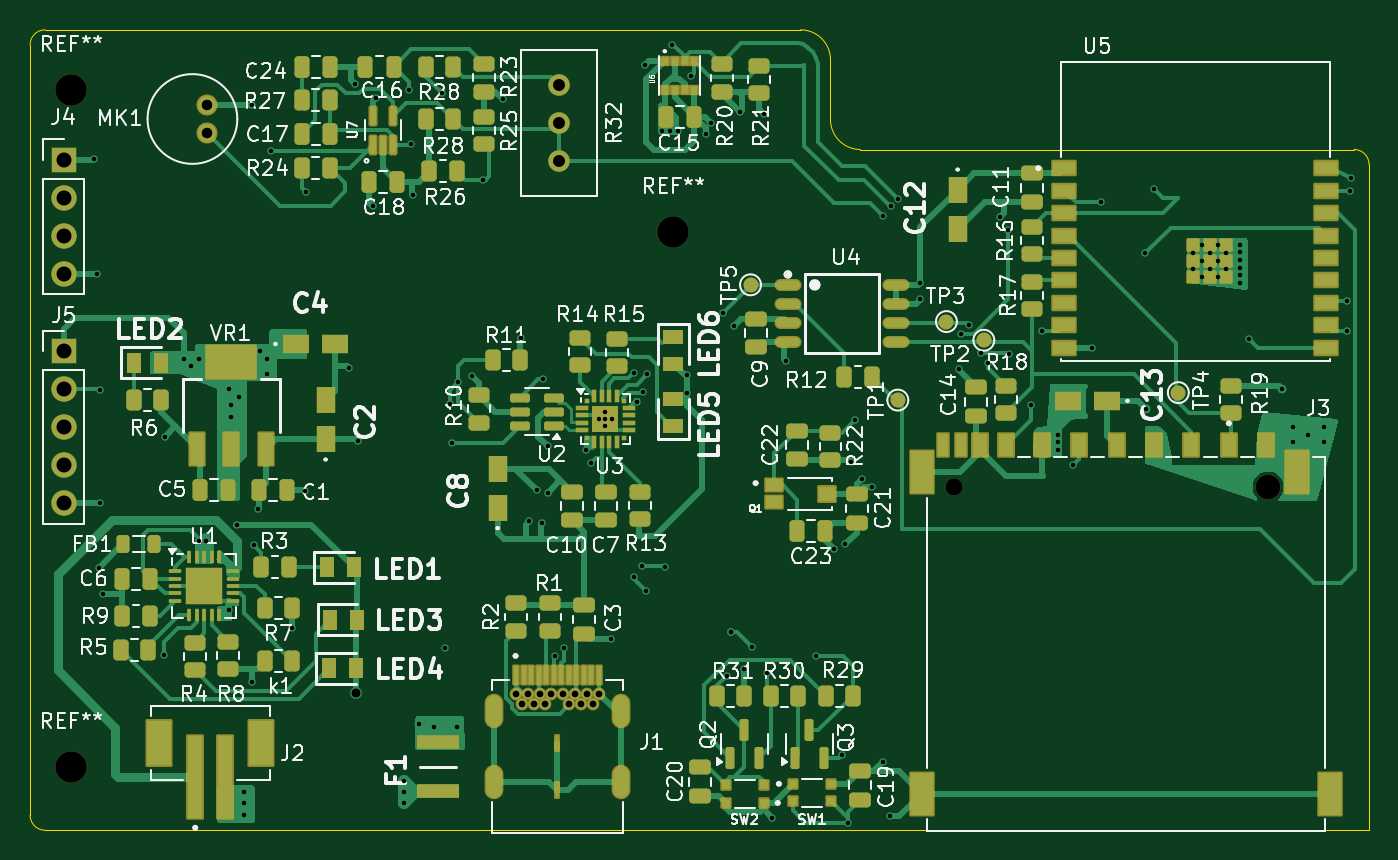
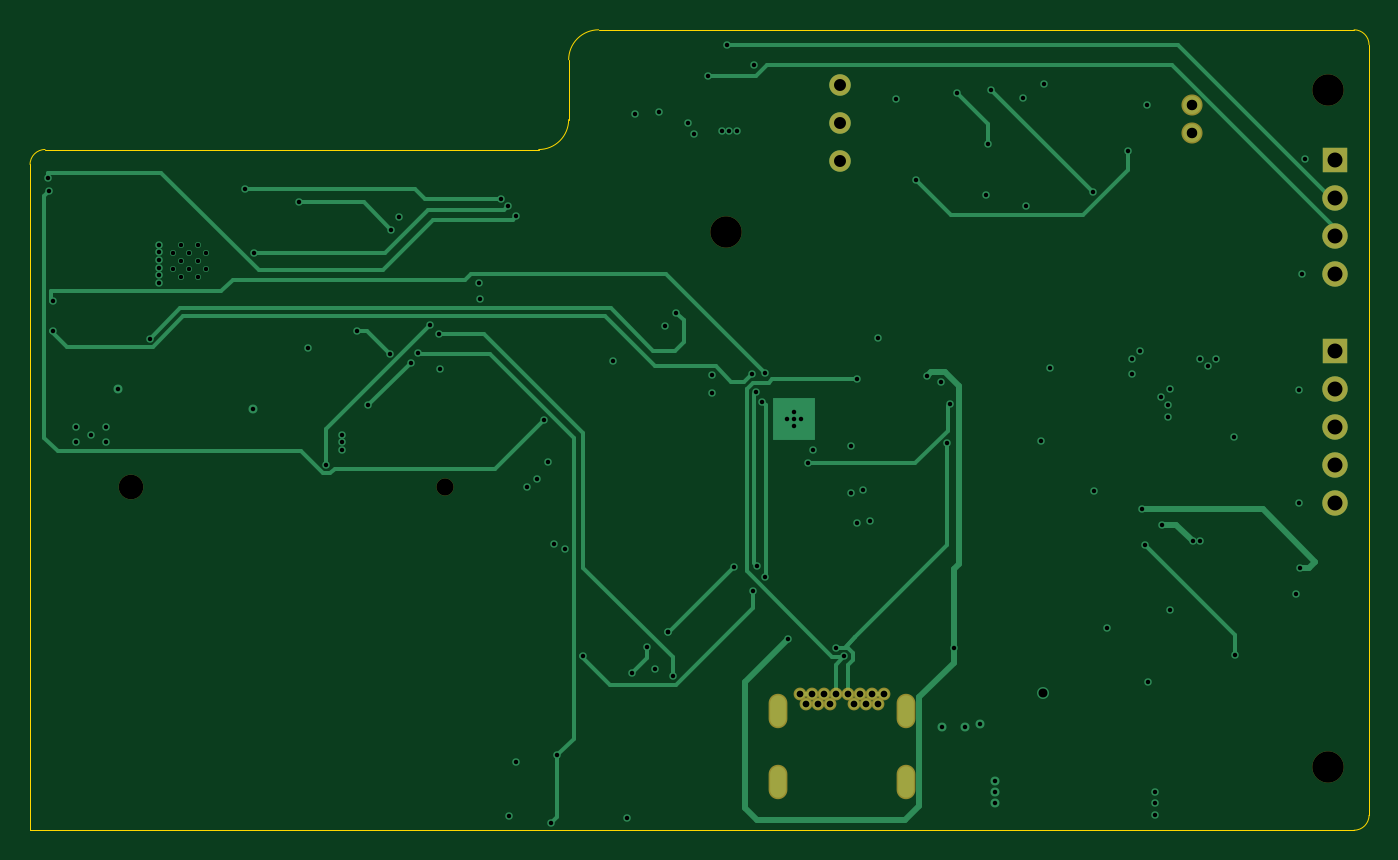
Circuit board: 13 layer files. Board 89.5 x 53.5 mm.
- bottom_copper: ESP32 project-B_Cu.gbr (17356 bytes)
- bottom_mask: ESP32 project-B_Mask.gbr (1847 bytes)
- paste: ESP32 project-B_Paste.gbr (456 bytes)
- bottom_silk: ESP32 project-B_Silkscreen.gbr (457 bytes)
- outline: ESP32 project-Edge_Cuts.gbr (1321 bytes)
- top_copper: ESP32 project-F_Cu.gbr (79391 bytes)
- top_mask: ESP32 project-F_Mask.gbr (15134 bytes)
- paste: ESP32 project-F_Paste.gbr (12550 bytes)
- top_silk: ESP32 project-F_Silkscreen.gbr (150665 bytes)
- inner_copper: ESP32 project-In1_Cu.gbr (196637 bytes)
- inner_copper: ESP32 project-In2_Cu.gbr (214687 bytes)
- drill: ESP32 project-NPTH.drl (536 bytes)
- drill: ESP32 project-PTH.drl (3925 bytes)

=== bottom_copper: ESP32 project-B_Cu.gbr (17356 bytes, source omitted) ===
=== bottom_mask: ESP32 project-B_Mask.gbr ===
%TF.GenerationSoftware,KiCad,Pcbnew,9.0.4*%
%TF.CreationDate,2025-09-02T02:13:18+05:30*%
%TF.ProjectId,ESP32 project,45535033-3220-4707-926f-6a6563742e6b,rev?*%
%TF.SameCoordinates,Original*%
%TF.FileFunction,Soldermask,Bot*%
%TF.FilePolarity,Negative*%
%FSLAX46Y46*%
G04 Gerber Fmt 4.6, Leading zero omitted, Abs format (unit mm)*
G04 Created by KiCad (PCBNEW 9.0.4) date 2025-09-02 02:13:18*
%MOMM*%
%LPD*%
G01*
G04 APERTURE LIST*
%ADD10C,1.412000*%
%ADD11C,1.440000*%
%ADD12R,1.700000X1.700000*%
%ADD13C,1.700000*%
%ADD14C,1.150000*%
%ADD15C,1.650000*%
%ADD16C,0.854000*%
%ADD17O,1.254000X2.304000*%
%ADD18C,2.100000*%
G04 APERTURE END LIST*
D10*
%TO.C,MK1*%
X144850000Y-77510000D03*
X144850000Y-79410000D03*
%TD*%
D11*
%TO.C,R32*%
X168350000Y-81290000D03*
X168350000Y-78750000D03*
X168350000Y-76210000D03*
%TD*%
D12*
%TO.C,J5*%
X135250000Y-93980000D03*
D13*
X135250000Y-96520000D03*
X135250000Y-99060000D03*
X135250000Y-101600000D03*
X135250000Y-104140000D03*
%TD*%
D14*
%TO.C,J3*%
X194750000Y-103050000D03*
D15*
X215750000Y-103050000D03*
%TD*%
D16*
%TO.C,J1*%
X171050000Y-116870000D03*
X170650000Y-117580000D03*
X169850000Y-117580000D03*
X169450000Y-116870000D03*
X169050000Y-117580000D03*
X168650000Y-116870000D03*
X167850000Y-116870000D03*
X167450000Y-117580000D03*
X167050000Y-116870000D03*
X166650000Y-117580000D03*
X165850000Y-117580000D03*
X165450000Y-116870000D03*
X170250000Y-116870000D03*
X166250000Y-116870000D03*
D17*
X163980000Y-118020000D03*
X172520000Y-118020000D03*
X163980000Y-122750000D03*
X172520000Y-122750000D03*
%TD*%
D18*
%TO.C,REF\u002A\u002A*%
X135750000Y-121750000D03*
%TD*%
%TO.C,REF\u002A\u002A*%
X176000000Y-86000000D03*
%TD*%
%TO.C,REF\u002A\u002A*%
X135750000Y-76500000D03*
%TD*%
D12*
%TO.C,J4*%
X135250000Y-81190000D03*
D13*
X135250000Y-83730000D03*
X135250000Y-86270000D03*
X135250000Y-88810000D03*
%TD*%
M02*

=== paste: ESP32 project-B_Paste.gbr ===
%TF.GenerationSoftware,KiCad,Pcbnew,9.0.4*%
%TF.CreationDate,2025-09-02T02:13:18+05:30*%
%TF.ProjectId,ESP32 project,45535033-3220-4707-926f-6a6563742e6b,rev?*%
%TF.SameCoordinates,Original*%
%TF.FileFunction,Paste,Bot*%
%TF.FilePolarity,Positive*%
%FSLAX46Y46*%
G04 Gerber Fmt 4.6, Leading zero omitted, Abs format (unit mm)*
G04 Created by KiCad (PCBNEW 9.0.4) date 2025-09-02 02:13:18*
%MOMM*%
%LPD*%
G01*
G04 APERTURE LIST*
G04 APERTURE END LIST*
M02*

=== bottom_silk: ESP32 project-B_Silkscreen.gbr ===
%TF.GenerationSoftware,KiCad,Pcbnew,9.0.4*%
%TF.CreationDate,2025-09-02T02:13:18+05:30*%
%TF.ProjectId,ESP32 project,45535033-3220-4707-926f-6a6563742e6b,rev?*%
%TF.SameCoordinates,Original*%
%TF.FileFunction,Legend,Bot*%
%TF.FilePolarity,Positive*%
%FSLAX46Y46*%
G04 Gerber Fmt 4.6, Leading zero omitted, Abs format (unit mm)*
G04 Created by KiCad (PCBNEW 9.0.4) date 2025-09-02 02:13:18*
%MOMM*%
%LPD*%
G01*
G04 APERTURE LIST*
G04 APERTURE END LIST*
M02*

=== outline: ESP32 project-Edge_Cuts.gbr ===
%TF.GenerationSoftware,KiCad,Pcbnew,9.0.4*%
%TF.CreationDate,2025-09-02T02:13:18+05:30*%
%TF.ProjectId,ESP32 project,45535033-3220-4707-926f-6a6563742e6b,rev?*%
%TF.SameCoordinates,Original*%
%TF.FileFunction,Profile,NP*%
%FSLAX46Y46*%
G04 Gerber Fmt 4.6, Leading zero omitted, Abs format (unit mm)*
G04 Created by KiCad (PCBNEW 9.0.4) date 2025-09-02 02:13:18*
%MOMM*%
%LPD*%
G01*
G04 APERTURE LIST*
%TA.AperFunction,Profile*%
%ADD10C,0.050000*%
%TD*%
G04 APERTURE END LIST*
D10*
X134000000Y-126000000D02*
G75*
G02*
X133000000Y-125000000I0J1000000D01*
G01*
X188500000Y-80500000D02*
G75*
G02*
X186500000Y-78500000I0J2000000D01*
G01*
X186500000Y-78500000D02*
X186500000Y-74500000D01*
X134000000Y-126002525D02*
X222500000Y-126002525D01*
X201500000Y-80500000D02*
X188500000Y-80500000D01*
X184500000Y-72500000D02*
G75*
G02*
X186500000Y-74500000I0J-2000000D01*
G01*
X221500000Y-80500000D02*
G75*
G02*
X222500000Y-81500000I0J-1000000D01*
G01*
X184500000Y-72500000D02*
X152900000Y-72500000D01*
X221500000Y-80500000D02*
X201500000Y-80500000D01*
X222500000Y-126002525D02*
X222500000Y-126002525D01*
X133000000Y-73500000D02*
G75*
G02*
X134000000Y-72500000I1000000J0D01*
G01*
X133000000Y-73500000D02*
X133000000Y-125000000D01*
X152900000Y-72500000D02*
X134000000Y-72500000D01*
X222500000Y-126002525D02*
X222500000Y-81500000D01*
M02*

=== top_copper: ESP32 project-F_Cu.gbr (79391 bytes, source omitted) ===
=== top_mask: ESP32 project-F_Mask.gbr (15134 bytes, source omitted) ===
=== paste: ESP32 project-F_Paste.gbr (12550 bytes, source omitted) ===
=== top_silk: ESP32 project-F_Silkscreen.gbr (150665 bytes, source omitted) ===
=== inner_copper: ESP32 project-In1_Cu.gbr (196637 bytes, source omitted) ===
=== inner_copper: ESP32 project-In2_Cu.gbr (214687 bytes, source omitted) ===
=== drill: ESP32 project-NPTH.drl ===
M48
; DRILL file {KiCad 9.0.4} date 2025-09-02T02:13:20+0530
; FORMAT={-:-/ absolute / metric / decimal}
; #@! TF.CreationDate,2025-09-02T02:13:20+05:30
; #@! TF.GenerationSoftware,Kicad,Pcbnew,9.0.4
; #@! TF.FileFunction,NonPlated,1,4,NPTH
FMAT,2
METRIC
; #@! TA.AperFunction,NonPlated,NPTH,ComponentDrill
T1C1.150
; #@! TA.AperFunction,NonPlated,NPTH,ComponentDrill
T2C1.650
; #@! TA.AperFunction,NonPlated,NPTH,ComponentDrill
T3C2.100
%
G90
G05
T1
X194.75Y-103.05
T2
X215.75Y-103.05
T3
X135.75Y-76.5
X135.75Y-121.75
X176.0Y-86.0
M30

=== drill: ESP32 project-PTH.drl ===
M48
; DRILL file {KiCad 9.0.4} date 2025-09-02T02:13:20+0530
; FORMAT={-:-/ absolute / metric / decimal}
; #@! TF.CreationDate,2025-09-02T02:13:20+05:30
; #@! TF.GenerationSoftware,Kicad,Pcbnew,9.0.4
; #@! TF.FileFunction,Plated,1,4,PTH
FMAT,2
METRIC
; #@! TA.AperFunction,Plated,PTH,ViaDrill
T1C0.300
; #@! TA.AperFunction,Plated,PTH,ComponentDrill
T2C0.300
; #@! TA.AperFunction,Plated,PTH,ComponentDrill
T3C0.450
; #@! TA.AperFunction,Plated,PTH,ViaDrill
T4C0.600
; #@! TA.AperFunction,Plated,PTH,ComponentDrill
T5C0.650
; #@! TA.AperFunction,Plated,PTH,ComponentDrill
T6C0.700
; #@! TA.AperFunction,Plated,PTH,ComponentDrill
T7C0.800
; #@! TA.AperFunction,Plated,PTH,ComponentDrill
T8C1.000
%
G90
G05
T1
X137.25Y-81.15
X137.45Y-88.85
X137.6Y-108.45
X137.65Y-104.15
X137.7Y-96.55
X137.85Y-110.2
X141.95Y-114.3
X142.0Y-99.7
X143.256Y-94.488
X143.764Y-94.996
X144.272Y-94.488
X144.272Y-106.68
X144.78Y-106.68
X146.304Y-96.52
X146.304Y-111.252
X146.45Y-97.6
X146.45Y-98.39
X146.83Y-105.57
X146.94Y-97.055
X147.32Y-123.444
X147.32Y-124.206
X147.32Y-124.968
X147.8Y-116.1
X147.85Y-77.5
X147.95Y-106.95
X148.2Y-104.55
X148.336Y-93.98
X148.844Y-94.488
X148.844Y-95.504
X149.1Y-80.6
X150.5Y-112.5
X151.4Y-103.35
X151.45Y-83.35
X154.3Y-95.1
X154.75Y-76.15
X154.9Y-100.0
X155.9Y-84.3
X156.15Y-77.05
X157.988Y-122.682
X157.988Y-123.444
X157.988Y-124.206
X158.3Y-76.55
X158.45Y-80.15
X158.6Y-83.55
X159.004Y-118.872
X160.02Y-119.098
X160.528Y-76.708
X160.75Y-113.8
X161.036Y-97.536
X161.2Y-100.15
X161.544Y-119.126
X161.6Y-96.012
X162.55Y-95.65
X163.3Y-82.55
X164.6Y-77.15
X165.8Y-93.1
X166.35Y-105.35
X166.85Y-103.25
X167.2Y-105.45
X167.25Y-95.85
X167.6Y-100.35
X167.6Y-103.45
X168.084Y-114.369
X168.656Y-113.792
X170.18Y-100.584
X170.5Y-101.45
X171.85Y-113.25
X173.35Y-95.45
X173.375Y-109.075
X173.545Y-97.377
X173.9Y-108.35
X173.95Y-96.7
X174.1Y-74.85
X174.148Y-109.998
X174.244Y-95.504
X175.26Y-79.248
X175.45Y-108.4
X175.768Y-79.248
X175.9Y-73.5
X176.276Y-79.248
X176.9Y-95.6
X176.9Y-96.8
X177.2Y-75.6
X178.15Y-79.45
X178.5Y-78.7
X179.3Y-91.4
X179.55Y-115.7
X179.832Y-112.776
X179.832Y-112.776
X180.05Y-92.3
X180.45Y-78.0
X180.7Y-115.2
X181.25Y-113.75
X182.05Y-78.1
X182.25Y-115.5
X182.6Y-125.15
X183.55Y-94.65
X185.549Y-114.35
X186.75Y-107.2
X187.25Y-121.0
X187.5Y-106.9
X187.65Y-125.5
X187.9Y-101.4
X188.15Y-98.55
X188.6Y-102.5
X189.3Y-103.05
X189.992Y-121.412
X190.0Y-84.95
X190.5Y-125.05
X190.532Y-84.263
X191.008Y-83.82
X192.45Y-90.5
X192.5Y-89.4
X195.1Y-95.15
X195.2Y-92.805
X195.75Y-92.25
X196.564Y-94.131
X197.05Y-94.75
X197.85Y-85.0
X198.35Y-85.85
X198.414Y-94.136
X199.9Y-97.6
X200.65Y-92.6
X201.676Y-99.568
X201.676Y-100.076
X201.676Y-100.584
X202.692Y-101.6
X203.95Y-93.75
X204.55Y-84.0
X207.55Y-87.45
X207.6Y-97.85
X208.15Y-83.15
X213.868Y-86.868
X213.868Y-87.376
X213.868Y-87.884
X213.868Y-88.392
X213.868Y-88.9
X213.868Y-89.408
X214.5Y-93.15
X216.65Y-96.5
X217.424Y-99.06
X217.424Y-100.076
X218.44Y-99.568
X219.456Y-99.06
X219.456Y-100.076
X221.0Y-90.65
X221.0Y-92.6
X221.25Y-83.3
X221.3Y-82.4
T2
X171.0Y-98.527
X171.45Y-98.078
X171.45Y-98.527
X171.45Y-98.977
X171.9Y-98.527
X210.75Y-87.4
X210.75Y-88.5
X211.3Y-86.85
X211.3Y-87.95
X211.3Y-89.05
X211.85Y-87.4
X211.85Y-88.5
X212.4Y-86.85
X212.4Y-87.95
X212.4Y-89.05
X212.95Y-87.4
X212.95Y-88.5
T3
X165.45Y-116.87
X165.85Y-117.58
X166.25Y-116.87
X166.65Y-117.58
X167.05Y-116.87
X167.45Y-117.58
X167.85Y-116.87
X168.65Y-116.87
X169.05Y-117.58
X169.45Y-116.87
X169.85Y-117.58
X170.25Y-116.87
X170.65Y-117.58
X171.05Y-116.87
T4
X154.8Y-116.8
T6
X144.85Y-77.51
X144.85Y-79.41
T7
X168.35Y-76.21
X168.35Y-78.75
X168.35Y-81.29
T8
X135.25Y-81.19
X135.25Y-83.73
X135.25Y-86.27
X135.25Y-88.81
X135.25Y-93.98
X135.25Y-96.52
X135.25Y-99.06
X135.25Y-101.6
X135.25Y-104.14
T5
G00X163.98Y-117.72
M15
G01X163.98Y-118.32
M16
G05
G00X163.98Y-122.45
M15
G01X163.98Y-123.05
M16
G05
G00X172.52Y-117.72
M15
G01X172.52Y-118.32
M16
G05
G00X172.52Y-122.45
M15
G01X172.52Y-123.05
M16
G05
M30

